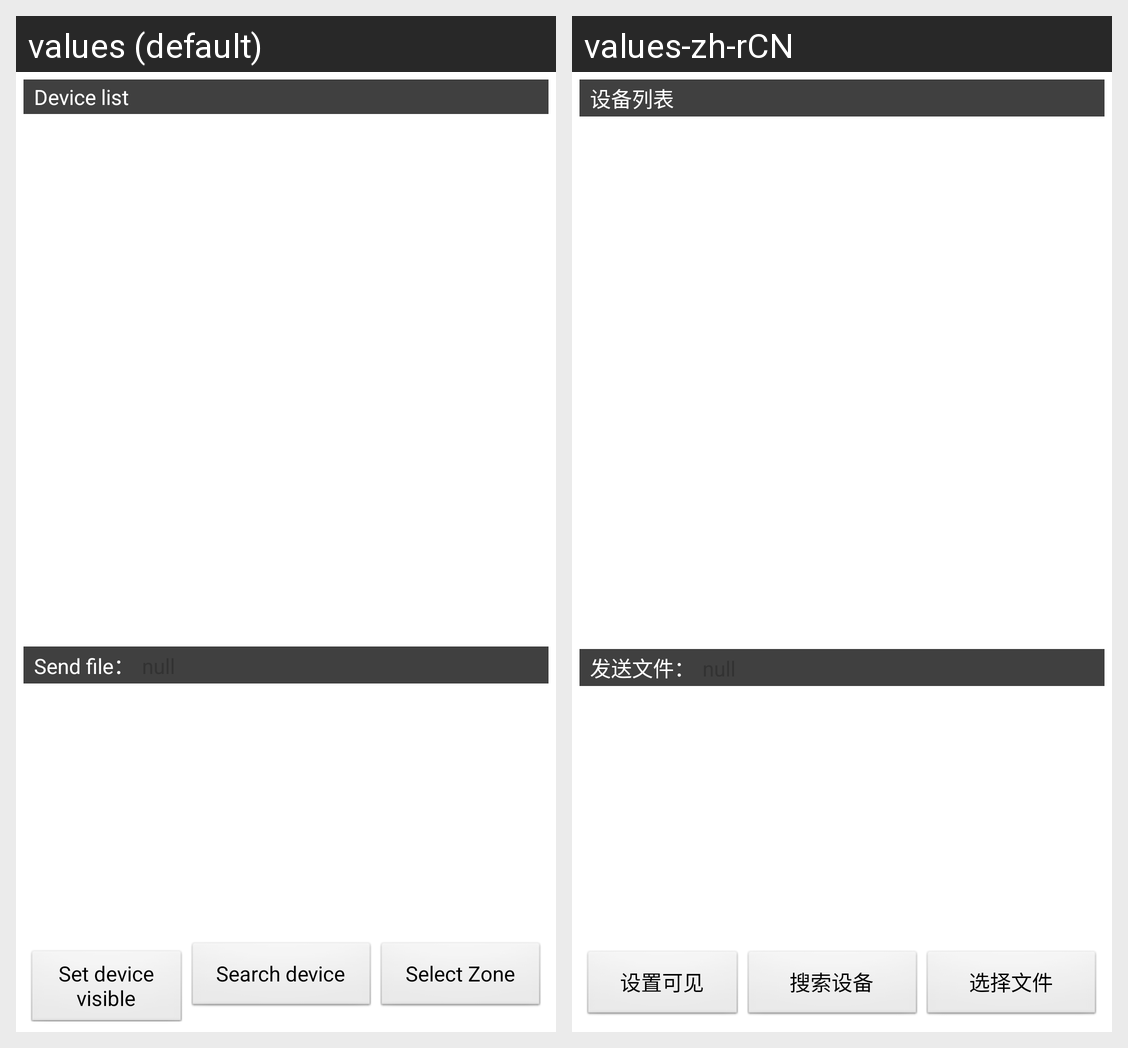

Translations of the strings shown on this Android screen, per locale in the grid:
Android screen res/layout/activity_bluetooth_search.xml rendered under 2 locales, left to right: values (default), values-zh-rCN. Device: Nexus 5 (rendered at 1080×1920; each locale shown at half size, 540×960, under a caption strip naming it); theme AppTheme.
Strings drawn on this screen, with the default value and each locale's value (text and hints the layout hard-codes, and strings that could not be matched under every locale, appear in the picture but are not listed):

device_list
  values: Device list
  values-zh-rCN: 设备列表

send_file1
  values: Send file：
  values-zh-rCN: 发送文件：

set_visible
  values: Set device visible
  values-zh-rCN: 设置可见

search_device
  values: Search device
  values-zh-rCN: 搜索设备

select_file
  values: Select Zone
  values-zh-rCN: 选择文件
